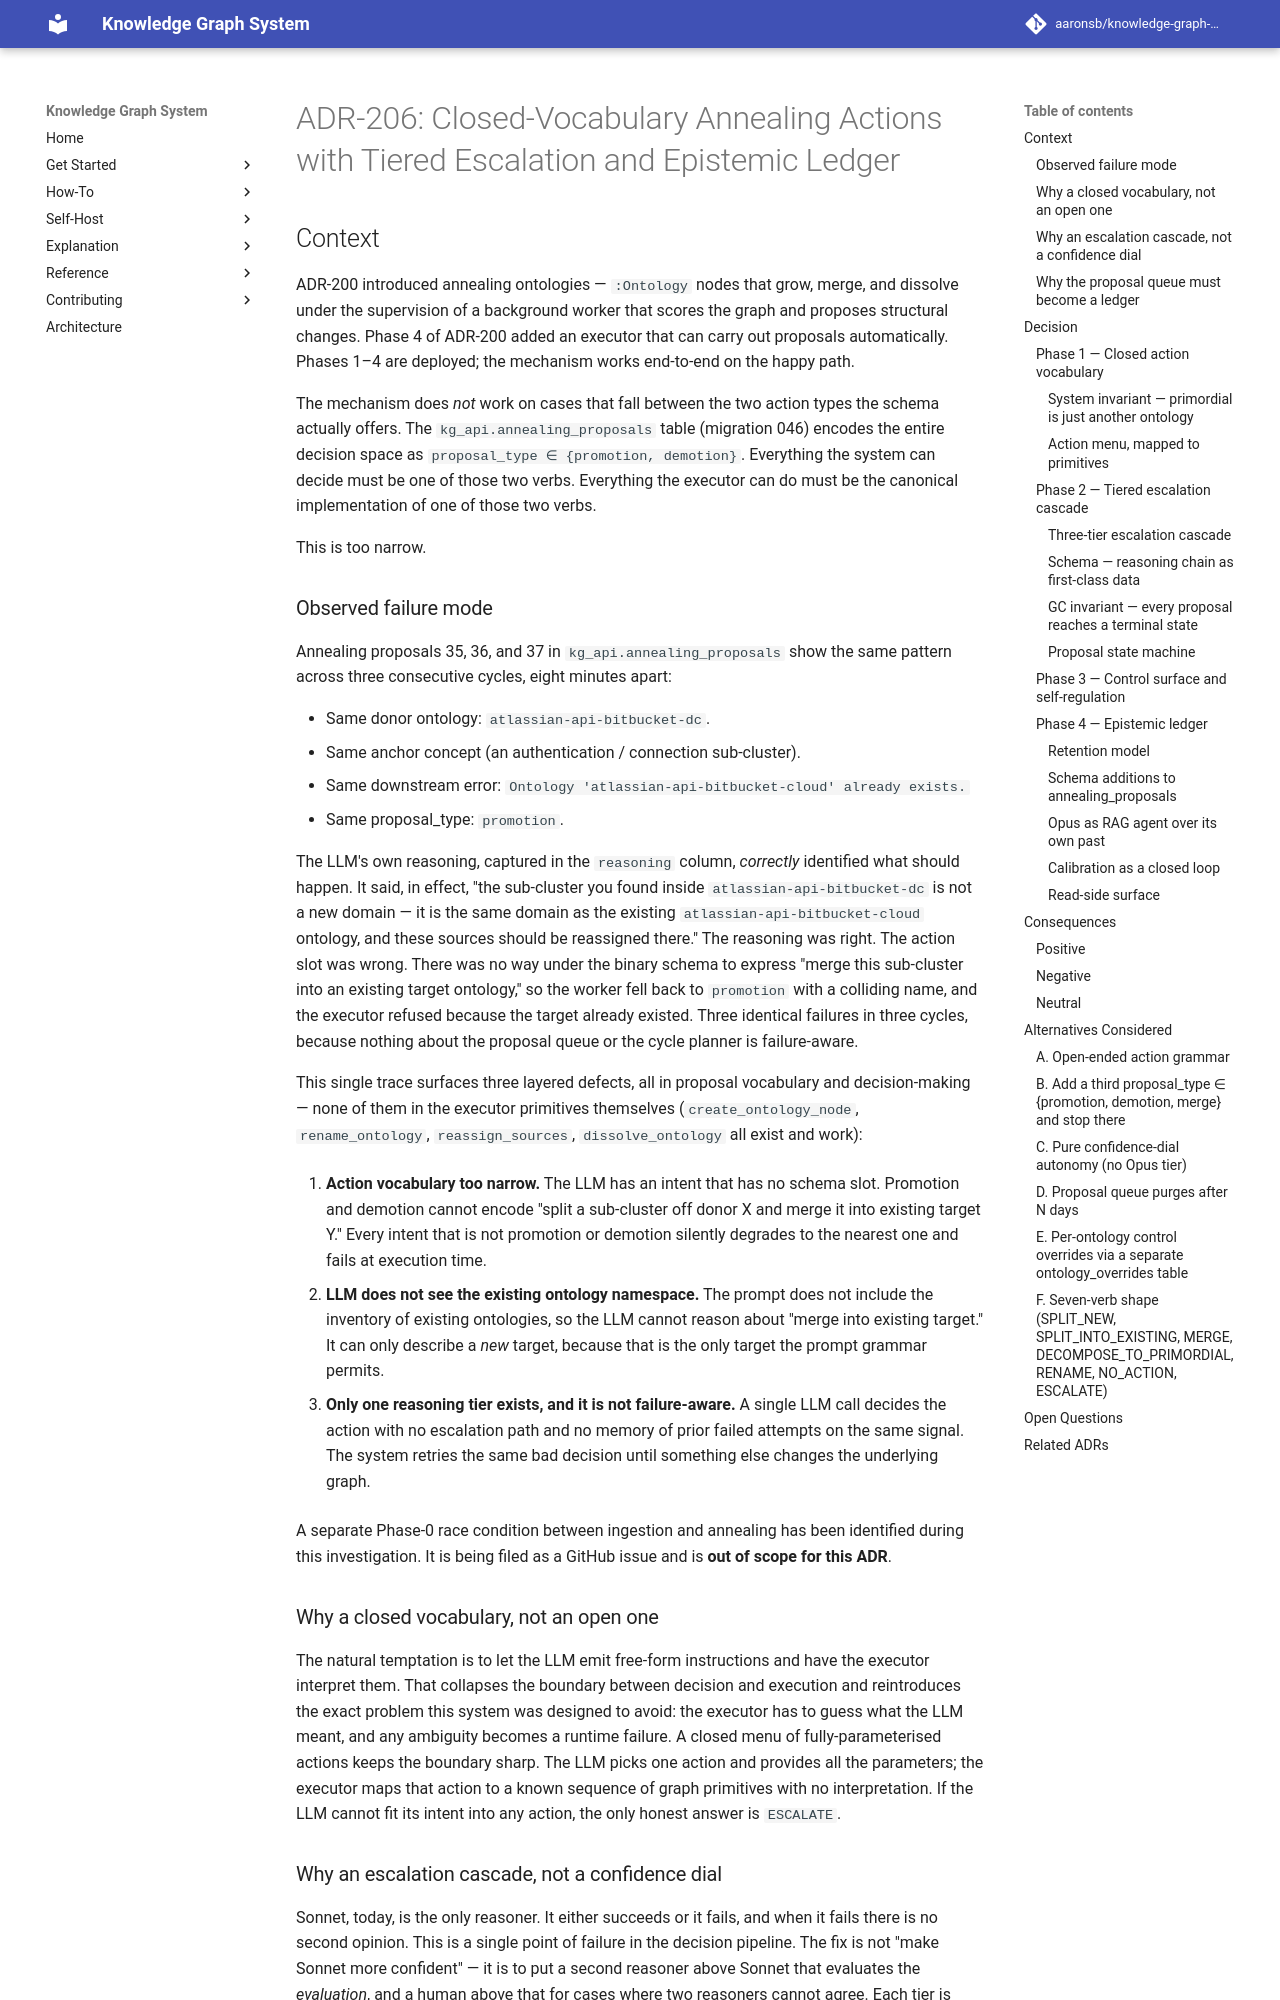

repository: aaronsb/knowledge-graph-system · page: architecture/database-schema/ADR-206-closed-vocabulary-annealing-actions-with-tiered-escalation-and-epistemic-ledger/index.html · generator: mkdocs

---
status: Accepted
date: 2026-05-22
deciders:
  - aaronsb
  - claude
related:
  - ADR-200
---

# ADR-206: Closed-Vocabulary Annealing Actions with Tiered Escalation and Epistemic Ledger

## Context

ADR-200 introduced annealing ontologies — `:Ontology` nodes that grow, merge,
and dissolve under the supervision of a background worker that scores the
graph and proposes structural changes. Phase 4 of ADR-200 added an executor
that can carry out proposals automatically. Phases 1–4 are deployed; the
mechanism works end-to-end on the happy path.

The mechanism does *not* work on cases that fall between the two action types
the schema actually offers. The `kg_api.annealing_proposals` table
(migration 046) encodes the entire decision space as
`proposal_type ∈ {promotion, demotion}`. Everything the system can decide must
be one of those two verbs. Everything the executor can do must be the
canonical implementation of one of those two verbs.

This is too narrow.

### Observed failure mode

Annealing proposals 35, 36, and 37 in `kg_api.annealing_proposals` show the
same pattern across three consecutive cycles, eight minutes apart:

- Same donor ontology: `atlassian-api-bitbucket-dc`.
- Same anchor concept (an authentication / connection sub-cluster).
- Same downstream error: `Ontology 'atlassian-api-bitbucket-cloud' already exists.`
- Same proposal_type: `promotion`.

The LLM's own reasoning, captured in the `reasoning` column, *correctly*
identified what should happen. It said, in effect, "the sub-cluster you found
inside `atlassian-api-bitbucket-dc` is not a new domain — it is the same
domain as the existing `atlassian-api-bitbucket-cloud` ontology, and these
sources should be reassigned there." The reasoning was right. The action
slot was wrong. There was no way under the binary schema to express "merge
this sub-cluster into an existing target ontology," so the worker fell
back to `promotion` with a colliding name, and the executor refused because
the target already existed. Three identical failures in three cycles, because
nothing about the proposal queue or the cycle planner is failure-aware.

This single trace surfaces three layered defects, all in proposal vocabulary
and decision-making — none of them in the executor primitives themselves
(`create_ontology_node`, `rename_ontology`, `reassign_sources`,
`dissolve_ontology` all exist and work):

1. **Action vocabulary too narrow.** The LLM has an intent that has no
   schema slot. Promotion and demotion cannot encode "split a sub-cluster
   off donor X and merge it into existing target Y." Every intent that is
   not promotion or demotion silently degrades to the nearest one and fails
   at execution time.

2. **LLM does not see the existing ontology namespace.** The prompt does not
   include the inventory of existing ontologies, so the LLM cannot reason
   about "merge into existing target." It can only describe a *new* target,
   because that is the only target the prompt grammar permits.

3. **Only one reasoning tier exists, and it is not failure-aware.** A single
   LLM call decides the action with no escalation path and no memory of
   prior failed attempts on the same signal. The system retries the same
   bad decision until something else changes the underlying graph.

A separate Phase-0 race condition between ingestion and annealing has been
identified during this investigation. It is being filed as a GitHub issue
and is **out of scope for this ADR**.

### Why a closed vocabulary, not an open one

The natural temptation is to let the LLM emit free-form instructions and
have the executor interpret them. That collapses the boundary between
decision and execution and reintroduces the exact problem this system was
designed to avoid: the executor has to guess what the LLM meant, and any
ambiguity becomes a runtime failure. A closed menu of fully-parameterised
actions keeps the boundary sharp. The LLM picks one action and provides all
the parameters; the executor maps that action to a known sequence of graph
primitives with no interpretation. If the LLM cannot fit its intent into
any action, the only honest answer is `ESCALATE`.
